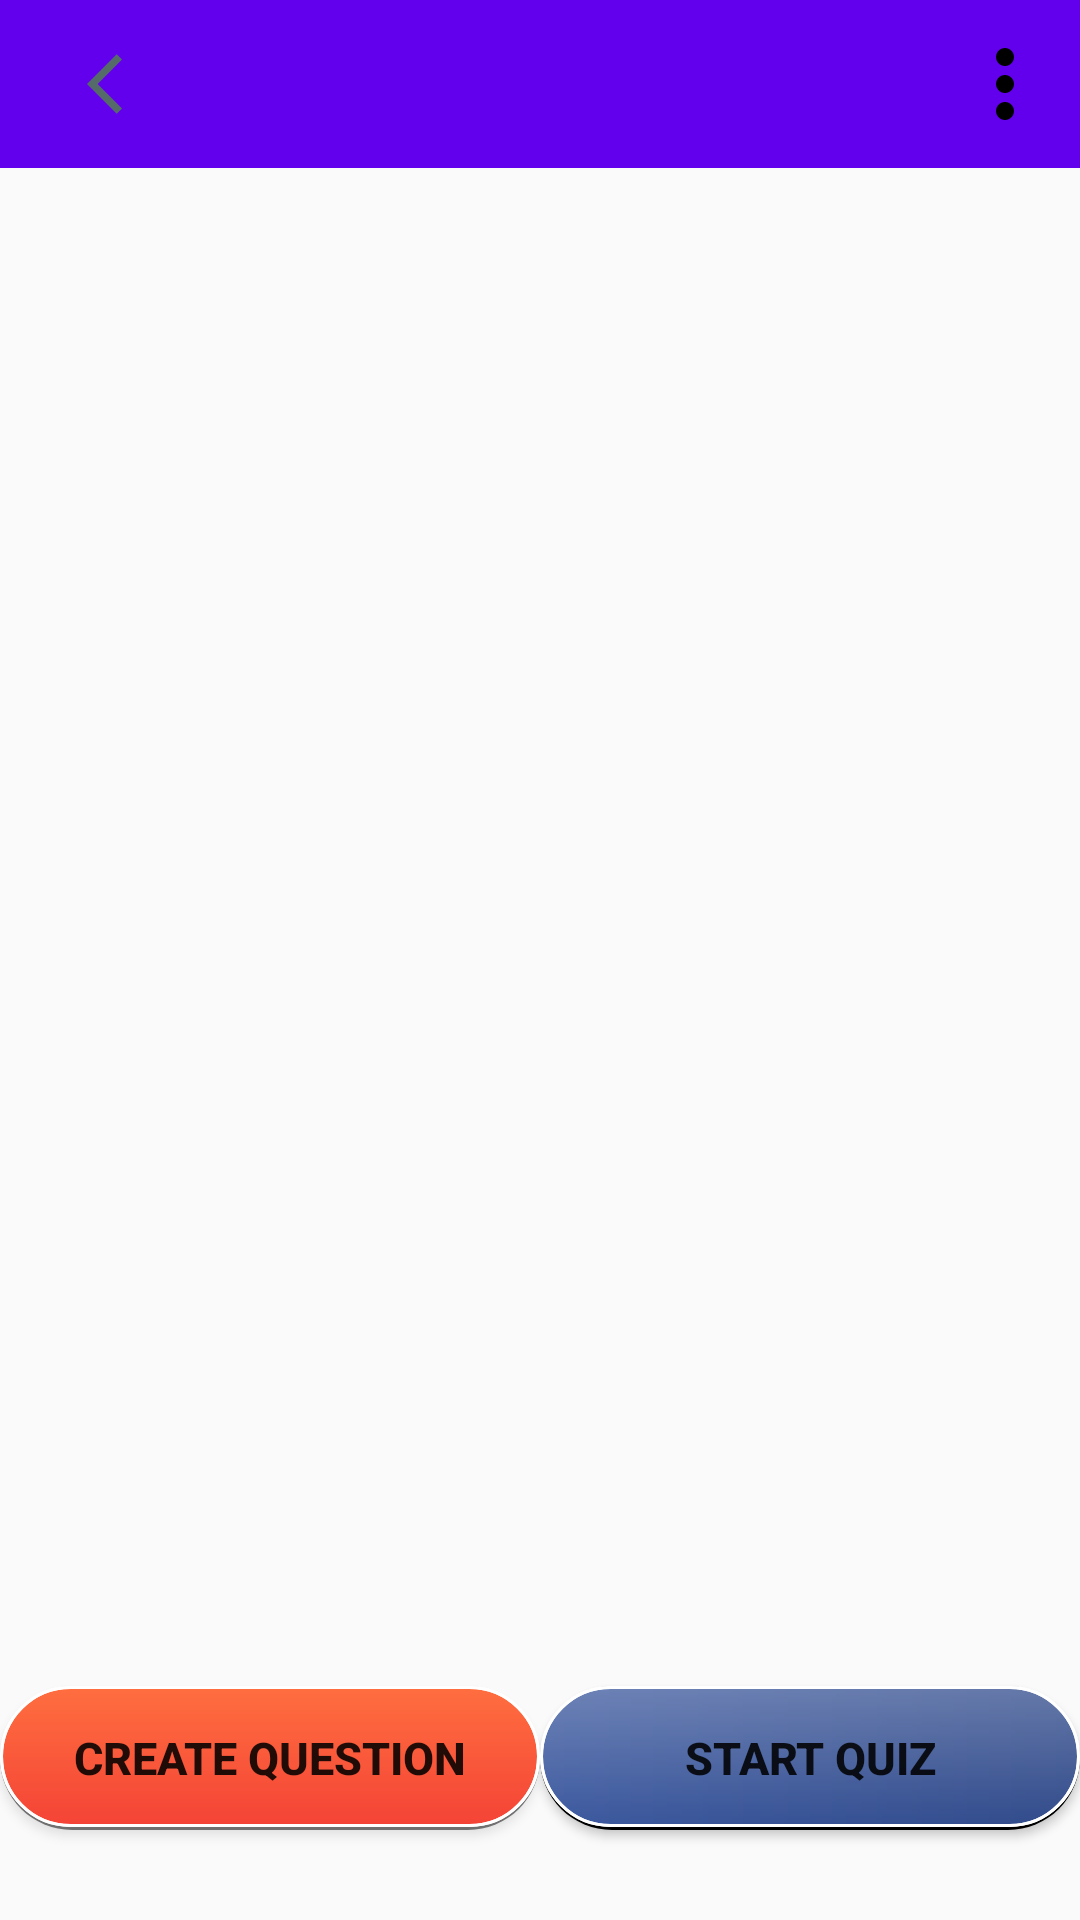

Reconstruct the res/layout file that produces this screen, plus the resources it refers to.
<!-- AndroidManifest.xml: application theme AppTheme -->
<!-- res/layout/activity_question_of_user.xml -->
<?xml version="1.0" encoding="utf-8"?>
<androidx.constraintlayout.widget.ConstraintLayout
    xmlns:android="http://schemas.android.com/apk/res/android"
    xmlns:app="http://schemas.android.com/apk/res-auto"
    xmlns:tools="http://schemas.android.com/tools"
    android:id="@+id/main"
    android:layout_width="match_parent"
    android:layout_height="match_parent"
    tools:context=".QuestionOfUserActivity">

    <androidx.appcompat.widget.Toolbar
        android:id="@+id/toolbar"
        android:layout_width="match_parent"
        android:layout_height="wrap_content"
        android:background="@color/colorPrimary"
        android:minHeight="?attr/actionBarSize"
        app:layout_constraintTop_toTopOf="parent"
        app:layout_constraintStart_toStartOf="parent"
        app:layout_constraintEnd_toEndOf="parent">

        <ImageButton
            android:id="@+id/btnBackToCategory"
            android:layout_width="50dp"
            android:layout_height="48dp"
            android:layout_gravity="start"
            android:background="?attr/selectableItemBackgroundBorderless"
            android:contentDescription="Back"
            android:scaleType="centerInside"
            android:src="@drawable/baseline_arrow_back_24" />
        <ImageButton
            android:id="@+id/btnShowMenuOption"
            android:layout_width="50dp"
            android:layout_height="48dp"
            android:layout_gravity="end"
            android:background="?attr/selectableItemBackgroundBorderless"
            android:contentDescription="Menu"
            android:scaleType="centerInside"
            android:src="@drawable/baseline_more_vert_24" />

    </androidx.appcompat.widget.Toolbar>

    <androidx.recyclerview.widget.RecyclerView
        android:id="@+id/recyclerViewQuestion"
        android:layout_width="match_parent"
        android:layout_height="0dp"
        android:layout_marginTop="8dp"
        app:layout_constraintTop_toBottomOf="@id/toolbar"
        app:layout_constraintBottom_toTopOf="@+id/buttonLayout"
        app:layoutManager="androidx.recyclerview.widget.LinearLayoutManager" />

    <LinearLayout
        android:id="@+id/buttonLayout"
        android:layout_width="match_parent"
        android:layout_height="wrap_content"
        android:layout_marginBottom="20dp"
        android:orientation="horizontal"
        android:gravity="center"
        app:layout_constraintTop_toBottomOf="@id/recyclerViewQuestion"
        app:layout_constraintBottom_toBottomOf="parent"
        app:layout_constraintStart_toStartOf="parent"
        app:layout_constraintEnd_toEndOf="parent">

        <Button
            android:id="@+id/btnCreateQuestion"
            android:layout_width="0dp"
            android:layout_height="wrap_content"
            android:layout_weight="1"
            android:textSize="15sp"
            android:background="@drawable/button_1"
            android:textStyle="bold"
            android:layout_marginVertical="10dp"
            android:text="Create Question" />

        <Button
            android:id="@+id/btnStartQuiz"
            android:layout_marginVertical="10dp"
            android:background="@drawable/button_3"
            android:textSize="15sp"
            android:textStyle="bold"
            android:layout_width="0dp"
            android:layout_height="wrap_content"
            android:layout_weight="1"
            android:text="Start Quiz" />
    </LinearLayout>
</androidx.constraintlayout.widget.ConstraintLayout>
<!-- resources referenced by this layout -->
<resources>
  <color name="colorPrimary">#6200EE</color>
  <!-- drawable baseline_arrow_back_24 (drawable) -->
  <vector xmlns:android="http://schemas.android.com/apk/res/android" android:autoMirrored="true" android:height="24dp" android:tint="#546B69" android:viewportHeight="24" android:viewportWidth="24" android:width="24dp">
        
      <path android:fillColor="@android:color/white" android:pathData="M11.67,3.87L9.9,2.1 0,12l9.9,9.9 1.77,-1.77L3.54,12z"/>
      
  </vector>
  <!-- drawable baseline_more_vert_24 (drawable) -->
  <vector xmlns:android="http://schemas.android.com/apk/res/android" android:height="36dp" android:tint="#000000" android:viewportHeight="24" android:viewportWidth="24" android:width="36dp">
        
      <path android:fillColor="@android:color/white" android:pathData="M12,8c1.1,0 2,-0.9 2,-2s-0.9,-2 -2,-2 -2,0.9 -2,2 0.9,2 2,2zM12,10c-1.1,0 -2,0.9 -2,2s0.9,2 2,2 2,-0.9 2,-2 -0.9,-2 -2,-2zM12,16c-1.1,0 -2,0.9 -2,2s0.9,2 2,2 2,-0.9 2,-2 -0.9,-2 -2,-2z"/>
      
  </vector>
  <!-- drawable button_1 (drawable) -->
  <?xml version="1.0" encoding="utf-8"?>
  <layer-list xmlns:android="http://schemas.android.com/apk/res/android">
      <item >
          <shape
              android:shape="rectangle">
              <solid android:color="#80000000" />
              <corners android:radius="50dp"/>
          </shape>
      </item>
      <item  android:bottom="1dp">
          <shape xmlns:android="http://schemas.android.com/apk/res/android">
              <gradient android:startColor="@color/orange"
                  android:endColor="@color/darkOrange" android:angle="270"/>
              <stroke android:width="1dp" android:color="#fff"/>
              <corners android:radius="50dp"></corners>
          </shape>
      </item>
      <item  android:bottom="1dp" >
          <shape xmlns:android="http://schemas.android.com/apk/res/android">
              <gradient android:startColor="#22FFFFFF"
                  android:endColor="#00FFFFFF" android:angle="270"/>
              <stroke android:width="1dp" android:color="#fff"/>
              <corners android:radius="50dp"></corners>
          </shape>
      </item>
  </layer-list>
  <!-- drawable button_3 (drawable) -->
  <?xml version="1.0" encoding="utf-8"?>
  
  <layer-list xmlns:android="http://schemas.android.com/apk/res/android">
      <item >
          <shape
              android:shape="rectangle">
              <solid android:color="@color/black" />
              <corners android:radius="50dp"/>
          </shape>
      </item>
      <item  android:bottom="1dp">
          <shape xmlns:android="http://schemas.android.com/apk/res/android">
              <gradient android:startColor="#3c599f"
                  android:endColor="#304a8a"/>
              <stroke android:width="1dp" android:color="@color/white"/>
              <corners android:radius="50dp"></corners>
          </shape>
      </item>
      <item  android:bottom="1dp" >
          <shape xmlns:android="http://schemas.android.com/apk/res/android">
              <gradient android:startColor="#40FFFFFF"
                  android:endColor="#00FFFFFF" android:angle="270"/>
              <stroke android:width="1dp" android:color="@color/white"/>
              <corners android:radius="50dp"></corners>
          </shape>
      </item>
  </layer-list>
  <style name="AppTheme" parent="Theme.AppCompat.Light.NoActionBar">
          <item name="colorPrimary">@color/colorPrimary</item>
          <item name="colorPrimaryDark">@color/colorPrimaryDark</item>
          <item name="colorAccent">@color/colorAccent</item>
  
      </style>
  <color name="orange">#FF5722</color>
  <color name="darkOrange">#F44336</color>
  <color name="black">#FF000000</color>
  <color name="white">#FFFFFFFF</color>
  <color name="colorPrimaryDark">#3700B3</color>
  <color name="colorAccent">#03DAC5</color>
</resources>
